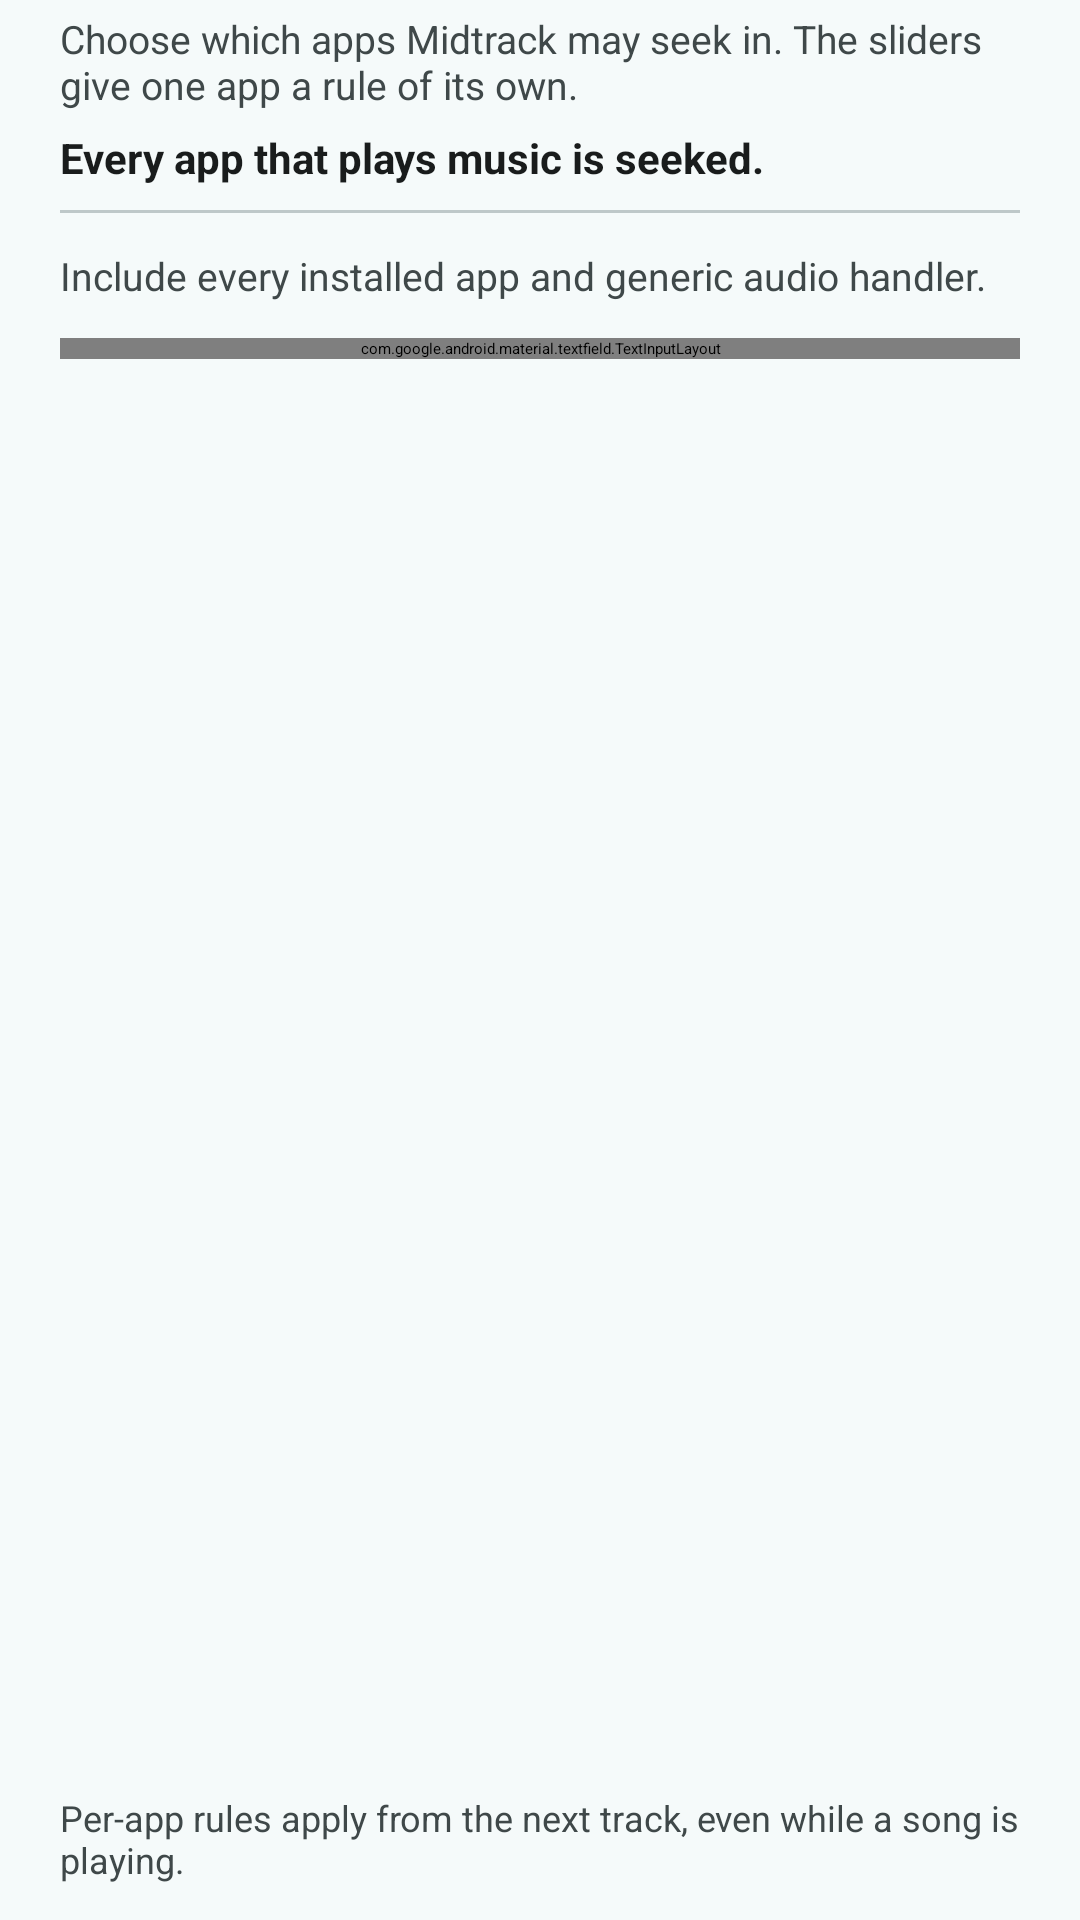

Write the Android layout XML for this screen, with the resource values it uses.
<!-- AndroidManifest.xml: application theme Theme.Midtrack -->
<!-- res/layout/activity_apps.xml -->
<?xml version="1.0" encoding="utf-8"?>
<LinearLayout xmlns:android="http://schemas.android.com/apk/res/android"
    xmlns:app="http://schemas.android.com/apk/res-auto"
    android:id="@+id/appsRoot"
    android:layout_width="match_parent"
    android:layout_height="match_parent"
    android:background="?attr/colorSurface"
    android:orientation="vertical">

    <com.google.android.material.appbar.MaterialToolbar
        android:id="@+id/toolbar"
        android:layout_width="match_parent"
        android:layout_height="?attr/actionBarSize"
        android:background="?attr/colorSurface"
        android:elevation="0dp"
        app:navigationContentDescription="@string/back"
        app:navigationIcon="@drawable/ic_arrow_back"
        app:navigationIconTint="?attr/colorOnSurface"
        app:titleTextColor="?attr/colorOnSurface" />

    <LinearLayout
        android:layout_width="match_parent"
        android:layout_height="wrap_content"
        android:orientation="vertical"
        android:paddingStart="20dp"
        android:paddingTop="4dp"
        android:paddingEnd="20dp">

        <TextView
            android:layout_width="match_parent"
            android:layout_height="wrap_content"
            android:text="@string/apps_intro"
            android:textColor="?attr/colorOnSurfaceVariant"
            android:textSize="13sp" />

        <TextView
            android:id="@+id/scopeSummary"
            android:layout_width="match_parent"
            android:layout_height="wrap_content"
            android:layout_marginTop="6dp"
            android:text="@string/apps_scope_all"
            android:textColor="?attr/colorOnSurface"
            android:textSize="14sp"
            android:textStyle="bold" />

        <LinearLayout
            android:id="@+id/selectionActions"
            android:layout_width="wrap_content"
            android:layout_height="wrap_content"
            android:layout_marginTop="2dp"
            android:orientation="horizontal"
            android:visibility="gone">

            <com.google.android.material.button.MaterialButton
                android:id="@+id/btnSelectAll"
                style="@style/Widget.Material3.Button.TextButton"
                android:layout_width="wrap_content"
                android:layout_height="wrap_content"
                android:minHeight="40dp"
                android:text="@string/apps_select_all"
                android:textSize="12sp" />

            <com.google.android.material.button.MaterialButton
                android:id="@+id/btnClearAll"
                style="@style/Widget.Material3.Button.TextButton"
                android:layout_width="wrap_content"
                android:layout_height="wrap_content"
                android:minHeight="40dp"
                android:text="@string/apps_clear_all"
                android:textSize="12sp" />
        </LinearLayout>

        <TextView
            android:id="@+id/appListHint"
            android:layout_width="match_parent"
            android:layout_height="wrap_content"
            android:layout_marginTop="4dp"
            android:text="@string/apps_no_selection"
            android:textColor="?attr/colorError"
            android:textSize="13sp"
            android:textStyle="bold"
            android:visibility="gone" />

        <View
            android:layout_width="match_parent"
            android:layout_height="1dp"
            android:layout_marginTop="8dp"
            android:layout_marginBottom="10dp"
            android:background="?attr/colorOutlineVariant" />

        <com.google.android.material.materialswitch.MaterialSwitch
            android:id="@+id/switchShowAll"
            android:layout_width="match_parent"
            android:layout_height="wrap_content"
            android:text="@string/apps_show_all"
            android:textColor="?attr/colorOnSurface"
            android:textSize="16sp" />

        <TextView
            android:layout_width="match_parent"
            android:layout_height="wrap_content"
            android:layout_marginTop="2dp"
            android:text="@string/apps_show_all_description"
            android:textColor="?attr/colorOnSurfaceVariant"
            android:textSize="13sp" />

        <com.google.android.material.textfield.TextInputLayout
            android:id="@+id/searchWrap"
            style="@style/Widget.Material3.TextInputLayout.OutlinedBox"
            app:shapeAppearanceOverlay="@style/ShapeAppearanceOverlay.SS.Field"
            android:layout_width="match_parent"
            android:layout_height="wrap_content"
            android:layout_marginTop="12dp"
            android:hint="@string/apps_search_hint"
            app:startIconDrawable="@drawable/ic_search"
            app:startIconTint="?attr/colorPrimary">

            <com.google.android.material.textfield.TextInputEditText
                android:id="@+id/inputAppSearch"
                android:layout_width="match_parent"
                android:layout_height="wrap_content"
                android:imeOptions="actionSearch"
                android:inputType="text" />
        </com.google.android.material.textfield.TextInputLayout>

        <ProgressBar
            android:id="@+id/loading"
            style="?android:attr/progressBarStyleSmall"
            android:layout_width="wrap_content"
            android:layout_height="wrap_content"
            android:layout_gravity="center_horizontal"
            android:layout_marginTop="8dp"
            android:contentDescription="@string/apps_loading"
            android:visibility="gone" />

        <TextView
            android:id="@+id/appListMore"
            android:layout_width="match_parent"
            android:layout_height="wrap_content"
            android:layout_marginTop="8dp"
            android:textColor="?attr/colorOnSurfaceVariant"
            android:textSize="12sp"
            android:visibility="gone" />
    </LinearLayout>

    <androidx.recyclerview.widget.RecyclerView
        android:id="@+id/appList"
        android:layout_width="match_parent"
        android:layout_height="0dp"
        android:layout_weight="1"
        android:clipToPadding="false"
        android:paddingStart="20dp"
        android:paddingTop="4dp"
        android:paddingEnd="20dp"
        android:paddingBottom="8dp"
        android:scrollbars="none"
        app:layoutManager="androidx.recyclerview.widget.LinearLayoutManager" />

    <TextView
        android:layout_width="match_parent"
        android:layout_height="wrap_content"
        android:paddingStart="20dp"
        android:paddingTop="4dp"
        android:paddingEnd="20dp"
        android:paddingBottom="12dp"
        android:text="@string/apps_note"
        android:textColor="?attr/colorOnSurfaceVariant"
        android:textSize="12sp" />
</LinearLayout>
<!-- resources referenced by this layout -->
<resources>
  <!-- drawable ic_arrow_back (drawable) -->
  <?xml version="1.0" encoding="utf-8"?>
  <vector xmlns:android="http://schemas.android.com/apk/res/android"
      android:width="24dp"
      android:height="24dp"
      android:viewportWidth="24"
      android:viewportHeight="24">
      <path
          android:fillColor="#FF000000"
          android:pathData="M20,11H7.83l5.59,-5.59L12,4l-8,8 8,8 1.41,-1.41L7.83,13H20v-2z" />
  </vector>
  <!-- drawable ic_search (drawable) -->
  <?xml version="1.0" encoding="utf-8"?>
  <vector xmlns:android="http://schemas.android.com/apk/res/android"
      android:width="24dp"
      android:height="24dp"
      android:viewportWidth="24"
      android:viewportHeight="24">
      <path
          android:fillColor="#FF000000"
          android:pathData="M15.5,14h-0.79l-0.28,-0.27C15.41,12.59 16,11.11 16,9.5 16,5.91 13.09,3 9.5,3S3,5.91 3,9.5 5.91,16 9.5,16c1.61,0 3.09,-0.59 4.23,-1.57l0.27,0.28v0.79l5,4.99L20.49,19l-4.99,-5zm-6,0C7.01,14 5,11.99 5,9.5S7.01,5 9.5,5 14,7.01 14,9.5 11.99,14 9.5,14z" />
  </vector>
  <string name="apps_clear_all">Clear all</string>
  <string name="apps_intro">Choose which apps Midtrack may seek in. The sliders give one app a rule of its own.</string>
  <string name="apps_loading">Loading apps…</string>
  <string name="apps_no_selection">No apps selected yet — switch on at least one app.</string>
  <string name="apps_note">Per-app rules apply from the next track, even while a song is playing.</string>
  <string name="apps_scope_all">Every app that plays music is seeked.</string>
  <string name="apps_search_hint">Search apps</string>
  <string name="apps_select_all">Select all</string>
  <string name="apps_show_all">Show all apps</string>
  <string name="apps_show_all_description">Include every installed app and generic audio handler.</string>
  <string name="back">Back</string>
  <style name="ShapeAppearanceOverlay.SS.Field" parent="">
          <item name="cornerFamily">rounded</item>
          <item name="cornerSize">16dp</item>
      </style>
  <style name="Theme.Midtrack" parent="Base.Theme.Midtrack" />
  <color name="ss_primary">#FF00696E</color>
  <color name="ss_on_primary">#FFFFFFFF</color>
  <color name="ss_primary_container">#FF9CF1F6</color>
  <color name="ss_on_primary_container">#FF002021</color>
  <color name="ss_secondary">#FF4A6365</color>
  <color name="ss_on_secondary">#FFFFFFFF</color>
  <color name="ss_secondary_container">#FFCCE8EA</color>
  <color name="ss_on_secondary_container">#FF052023</color>
  <color name="ss_tertiary">#FF4B607C</color>
  <color name="ss_on_tertiary">#FFFFFFFF</color>
  <color name="ss_tertiary_container">#FFD3E4FF</color>
  <color name="ss_on_tertiary_container">#FF051C34</color>
  <color name="ss_error">#FFBA1A1A</color>
  <color name="ss_on_error">#FFFFFFFF</color>
  <color name="ss_error_container">#FFFFDAD6</color>
  <color name="ss_on_error_container">#FF410002</color>
  <color name="ss_background">#FFF5FAFA</color>
  <color name="ss_on_background">#FF191C1C</color>
  <color name="ss_surface">#FFF5FAFA</color>
  <color name="ss_on_surface">#FF191C1C</color>
  <color name="ss_surface_variant">#FFDAE4E5</color>
  <color name="ss_on_surface_variant">#FF3F4849</color>
  <color name="ss_outline">#FF6F7979</color>
  <color name="ss_outline_variant">#FFBEC8C9</color>
  <color name="ss_surface_container_lowest">#FFFFFFFF</color>
  <color name="ss_surface_container_low">#FFF0F5F5</color>
  <color name="ss_surface_container">#FFEAEFEF</color>
  <color name="ss_surface_container_high">#FFE4E9E9</color>
  <color name="ss_surface_container_highest">#FFDEE3E4</color>
</resources>
